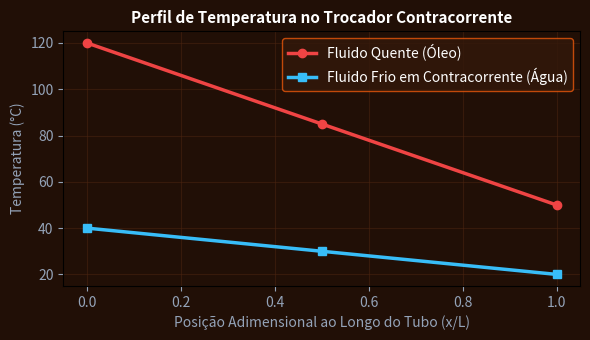

Source code (Python):
import numpy as np
import matplotlib.pyplot as plt

posicao = np.array([0, 0.5, 1.0])
t_quente = np.array([120, 85, 50])
t_frio = np.array([40, 30, 20])
fig, ax = plt.subplots(figsize=(6, 3.5), facecolor='#210f06')
ax.set_facecolor('#210f06')
ax.plot(posicao, t_quente, 'o-', color='#ef4444', lw=2.5, label='Fluido Quente (Óleo)')
ax.plot(posicao, t_frio, 's-', color='#38bdf8', lw=2.5, label='Fluido Frio em Contracorrente (Água)')
ax.set_title('Perfil de Temperatura no Trocador Contracorrente', color='#ffffff', fontsize=11, fontweight='bold')
ax.set_xlabel('Posição Adimensional ao Longo do Tubo (x/L)', color='#94a3b8')
ax.set_ylabel('Temperatura (°C)', color='#94a3b8')
ax.tick_params(colors='#94a3b8')
ax.grid(True, color='#4d2510', alpha=0.5)
ax.legend(facecolor='#33180a', edgecolor='#ea580c', labelcolor='#ffffff')
plt.tight_layout()
plt.savefig('grafico_resolucao.png', dpi=120)
plt.close()
